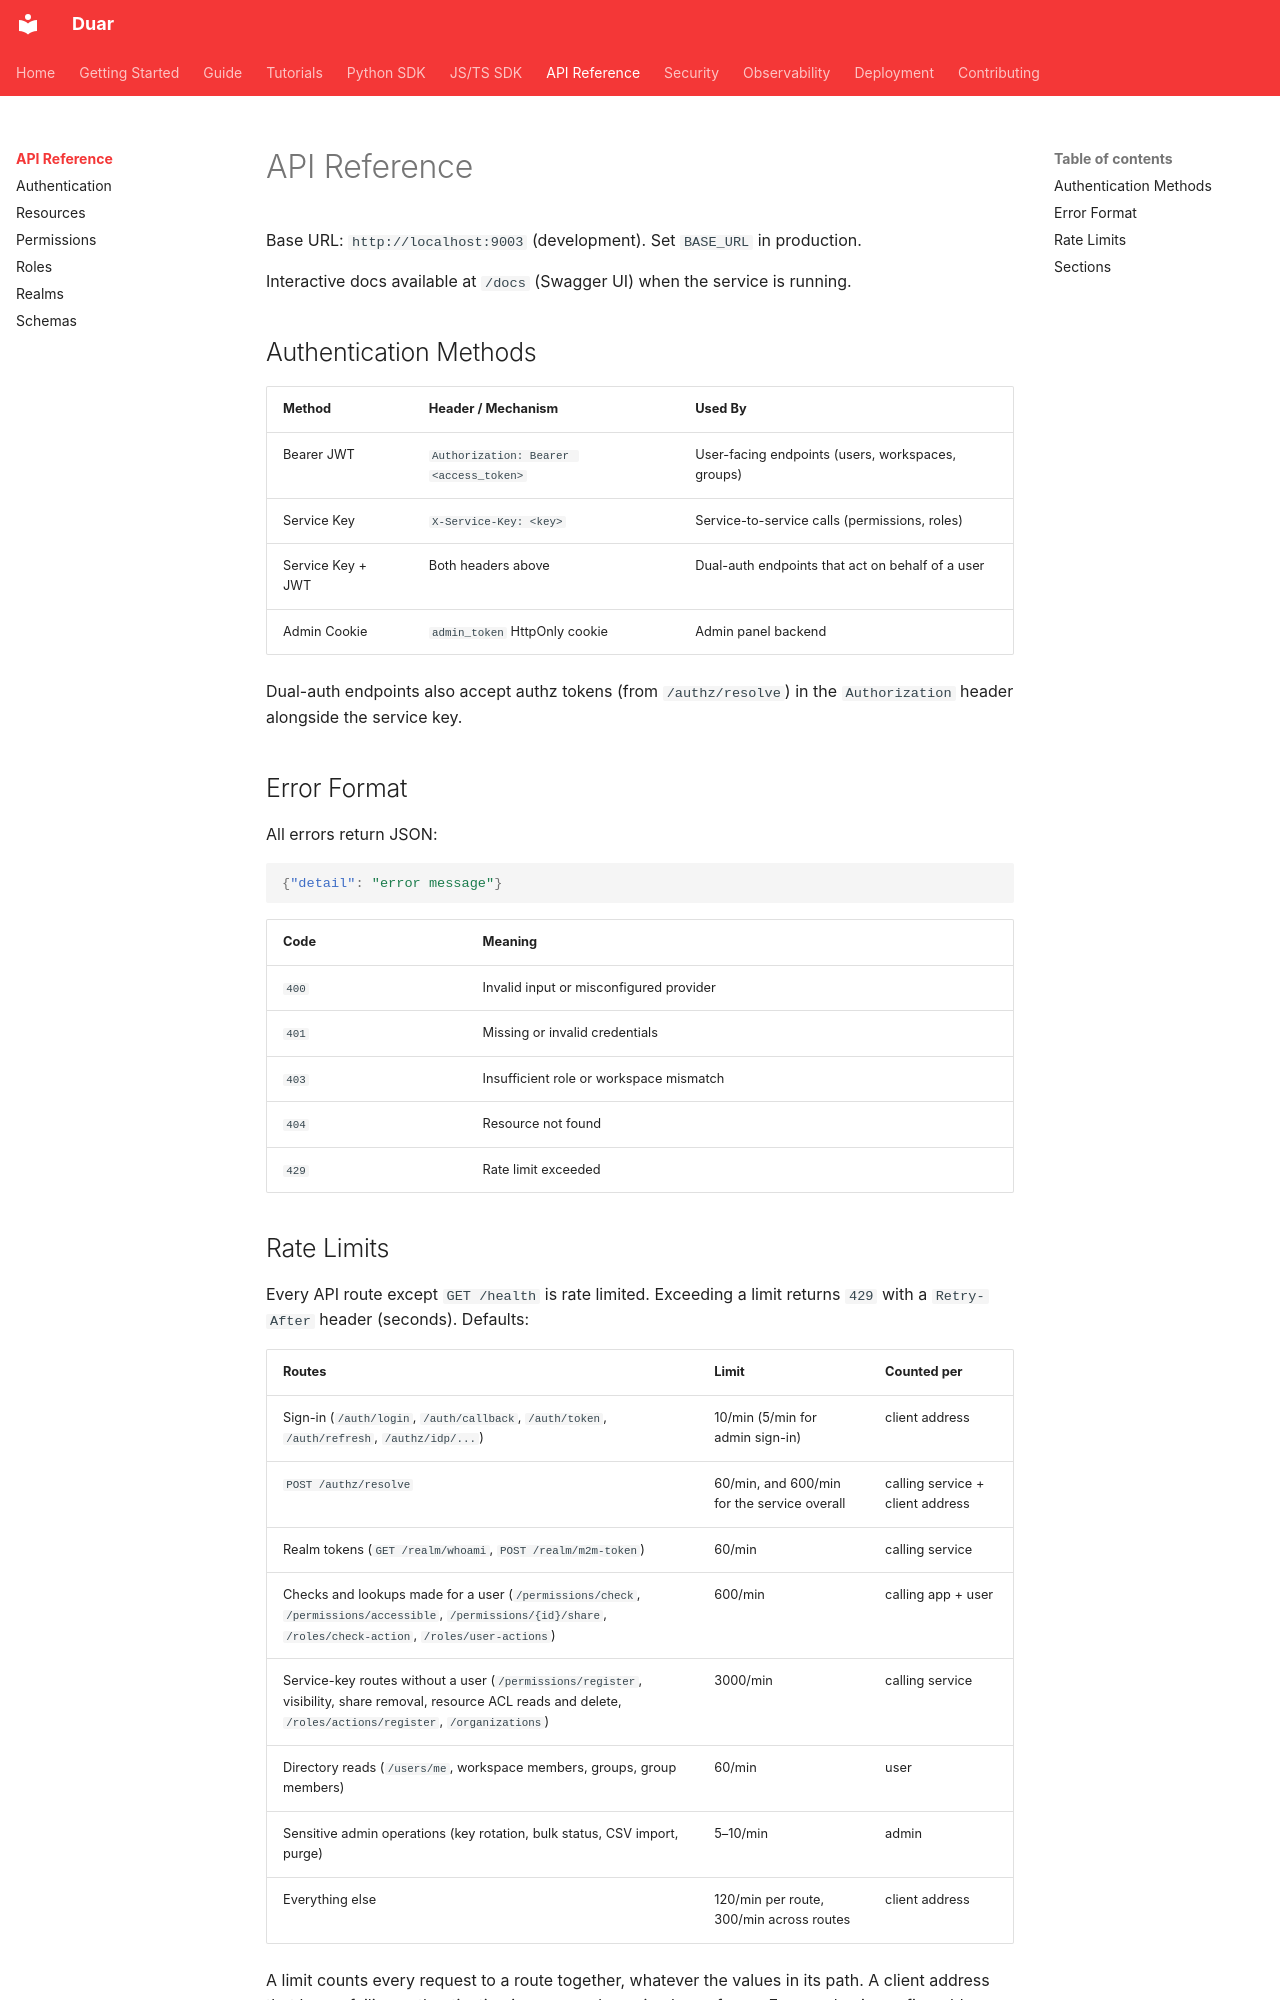

repository: sidxz/duar · page: api/index.html · generator: mkdocs

# API Reference

Base URL: `http://localhost:9003` (development). Set `BASE_URL` in production.

Interactive docs available at `/docs` (Swagger UI) when the service is running.

## Authentication Methods

| Method | Header / Mechanism | Used By |
|---|---|---|
| Bearer JWT | `Authorization: Bearer <access_token>` | User-facing endpoints (users, workspaces, groups) |
| Service Key | `X-Service-Key: <key>` | Service-to-service calls (permissions, roles) |
| Service Key + JWT | Both headers above | Dual-auth endpoints that act on behalf of a user |
| Admin Cookie | `admin_token` HttpOnly cookie | Admin panel backend |

Dual-auth endpoints also accept authz tokens (from `/authz/resolve`) in the `Authorization` header alongside the service key.

## Error Format

All errors return JSON:

```json
{"detail": "error message"}
```

| Code | Meaning |
|---|---|
| `400` | Invalid input or misconfigured provider |
| `401` | Missing or invalid credentials |
| `403` | Insufficient role or workspace mismatch |
| `404` | Resource not found |
| `429` | Rate limit exceeded |
